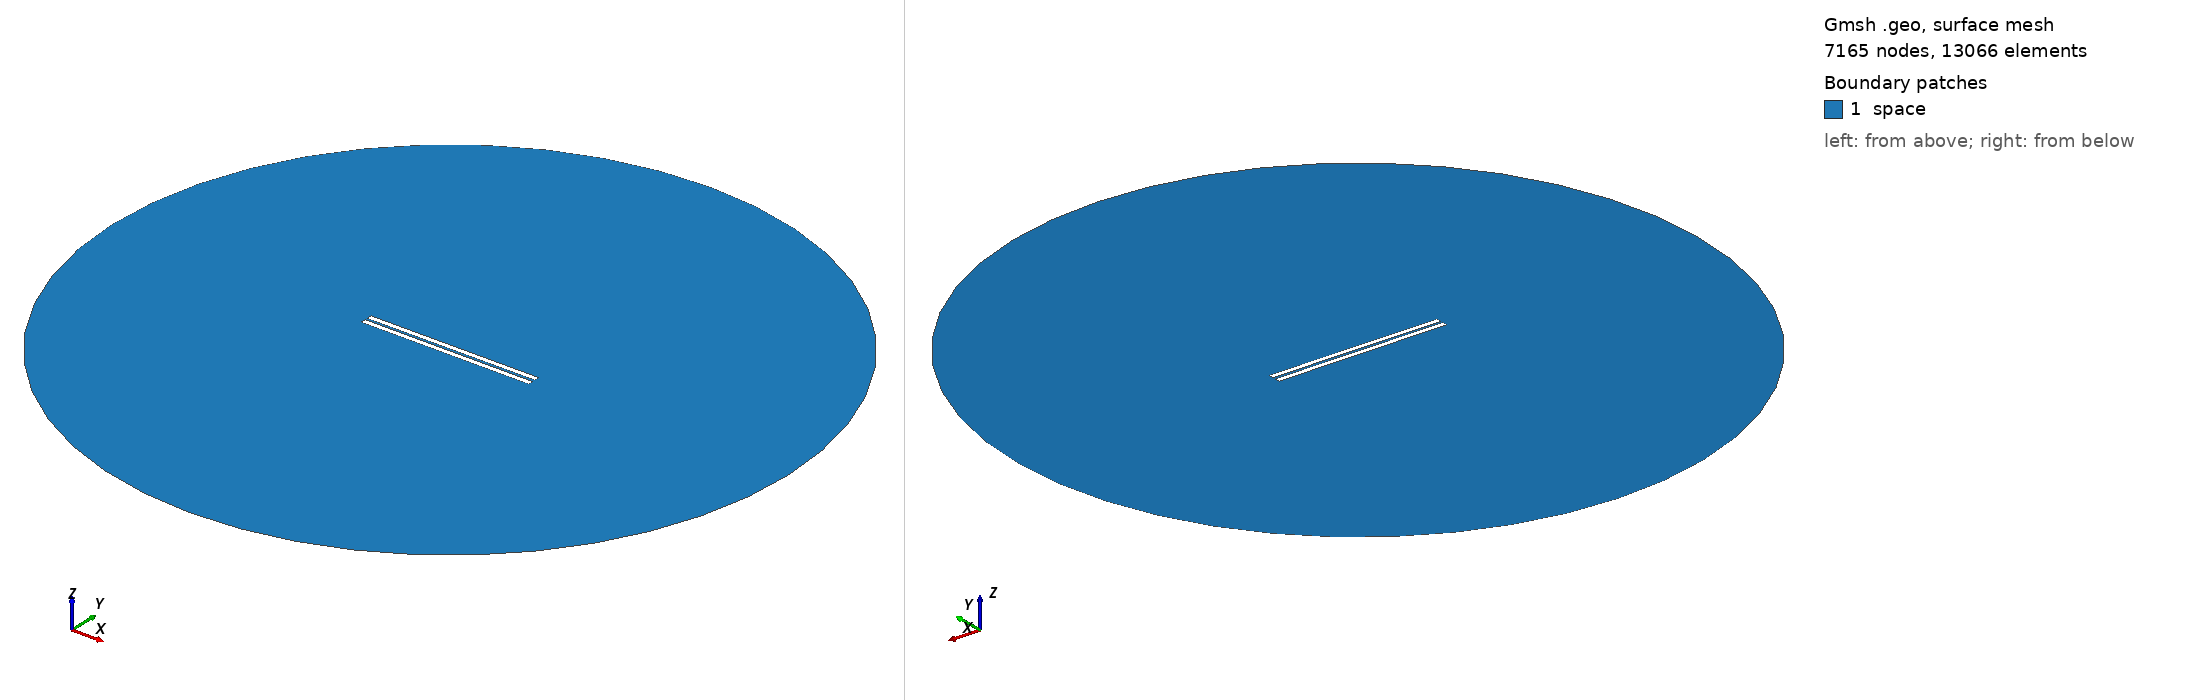

Gmsh geometry script, surface-meshed: 7165 nodes, 13066 surface elements. Boundary patches (legend numbers): 1 space. Left view from above one corner, right view from below the opposite corner. Legend entries are the model's physical surfaces. The drawing asked Gmsh for element sizes between 1% and 20% of the model's largest extent; the script's own settings can give other sizes.

=== 615.geo (drawn) ===
// Set the geometry kernel
SetFactory("OpenCASCADE");

//---------------------------------------
// Rectangles
//---------------------------------------

// Rectangle 1 (top)
Point(1) = {-49.56666666666667, 0.8055555555555556, 0, 1.0};
Point(2) = {49.56666666666667, 0.8055555555555556, 0, 1.0};
Point(3) = {49.56666666666667, 3.9388888888888887, 0, 1.0};
Point(4) = {-49.56666666666667, 3.9388888888888887, 0, 1.0};

Line(1) = {1, 2};
Line(2) = {2, 3};
Line(3) = {3, 4};
Line(4) = {4, 1};

Line Loop(1) = {1, 2, 3, 4};
Plane Surface(1) = {1};

Rotate { {0, 0, 1}, {0,  0.8055555555555556,  0}, 0.002 } {
  Surface{1};
}

// Rectangle 2 (bottom)
Point(5) = {-49.56666666666667, -0.8055555555555556, 0, 1.0};
Point(6) = {49.56666666666667, -0.8055555555555556, 0, 1.0};
Point(7) = {49.56666666666667, -3.9388888888888887, 0, 1.0};
Point(8) = {-49.56666666666667, -3.9388888888888887, 0, 1.0};

Line(5) = {5, 6};
Line(6) = {6, 7};
Line(7) = {7, 8};
Line(8) = {8, 5};

Line Loop(2) = {5, 6, 7, 8};
Plane Surface(2) = {2}; 


//---------------------------------------
// Circle
//---------------------------------------

// Define points
Point(9) = {0, 0, 0};        // Center
Point(10) = {200, 0, 0};     // Start point
Point(11) = {0, 200, 0};     // 90 degrees
Point(12) = {-200, 0, 0};    // 180 degrees
Point(13) = {0, -200, 0};    // 270 degrees

// Define circle arcs (each needs start, center, end)
Circle(9) = {10, 9, 11};
Circle(10) = {11, 9, 12};
Circle(11) = {12, 9, 13};
Circle(12) = {13, 9, 10};

// Define curve loop and surface if needed
Curve Loop(3) = {9, 10, 11, 12};
Surface(3) = {3};

//---------------------------------------
// Define Physical Groups
//---------------------------------------                

//--- Physical Curves
// Physical groups for boundaries
Physical Line("force_segment", 10) = {1};
Physical Line("upper_plate", 11) = {2, 3, 4};
Physical Line("lower_plate", 12) = {5, 6, 7, 8};
Physical Line("boundary", 20) = {9, 10, 11, 12};

// Subtract Rectangles from Circle
BooleanDifference{ Surface{3}; Delete; }{ Surface{1}; Surface{2}; Delete; }
//--- Physical Surfaces
Physical Surface("space", 30) = {3};


//---------------------------------------
// Fine mesh near the plates
//--------------------------------------- 

// Define a distance field for mesh refinement
Field[1] = Distance;
Field[1].CurvesList = {1, 2, 3, 4, 5, 6, 7, 8};  // Rectangle curves
Field[1].NumPointsPerCurve = 200;

c = 0.3;
// Define threshold field to control mesh size based on distance to attractor
Field[2] = Threshold;
Field[2].IField = 1;
Field[2].LcMin = c; // Minimum element size near the attractor
Field[2].LcMax = 100*c;  // Maximum element size away from the attractor
Field[2].DistMin = 0.01;
Field[2].DistMax = 40;

Background Field = 2;

//---------------------------------------
// 6. Generate the Mesh
//---------------------------------------
Mesh 2;  // 2D mesh generation
